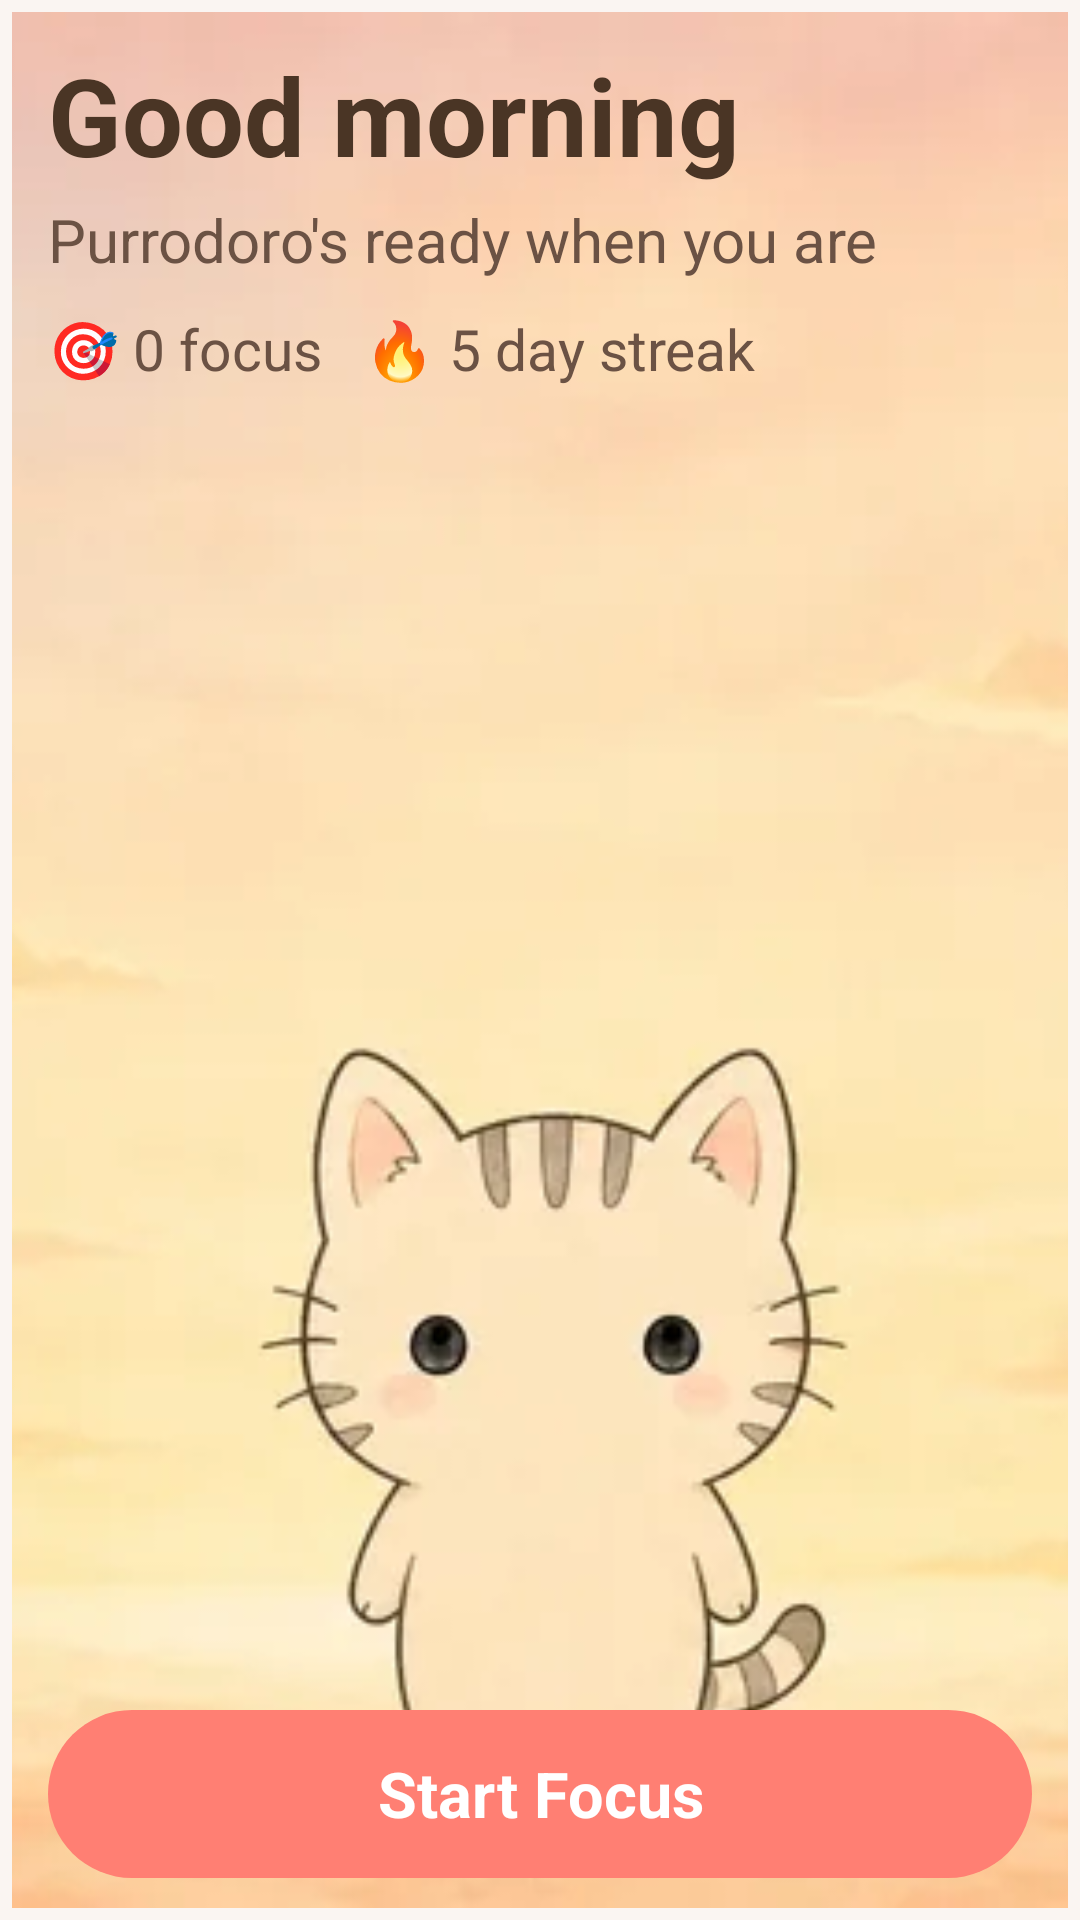

Produce the Android XML layout that renders to this screen, including the resource entries it uses.
<!-- AndroidManifest.xml: application theme Theme.Purrodoro -->
<!-- res/layout/widget_preview_dashboard.xml -->
<?xml version="1.0" encoding="utf-8"?>
<FrameLayout xmlns:android="http://schemas.android.com/apk/res/android"
    android:layout_width="match_parent"
    android:layout_height="match_parent"
    android:padding="@dimen/widget_preview_tasks_outer_padding">

    <FrameLayout
        android:layout_width="match_parent"
        android:layout_height="match_parent">

        <ImageView
            android:layout_width="match_parent"
            android:layout_height="match_parent"
            android:contentDescription="@null"
            android:scaleType="centerCrop"
            android:src="@drawable/widget_preview_dashboard_bg" />

        <LinearLayout
            android:layout_width="match_parent"
            android:layout_height="match_parent"
            android:orientation="vertical"
            android:paddingLeft="@dimen/widget_preview_dashboard_overlay_padding_h"
            android:paddingTop="@dimen/widget_preview_dashboard_overlay_padding_v"
            android:paddingRight="@dimen/widget_preview_dashboard_overlay_padding_h"
            android:paddingBottom="@dimen/widget_preview_dashboard_overlay_padding_v">

            <TextView
                android:layout_width="match_parent"
                android:layout_height="wrap_content"
                android:ellipsize="end"
                android:maxLines="1"
                android:text="@string/widget_preview_dashboard_greeting"
                android:textColor="#4A3525"
                android:textSize="@dimen/widget_preview_dashboard_greeting"
                android:textStyle="bold" />

            <TextView
                android:layout_width="match_parent"
                android:layout_height="wrap_content"
                android:layout_marginTop="4dp"
                android:ellipsize="end"
                android:maxLines="1"
                android:text="@string/widget_preview_dashboard_subtitle"
                android:textColor="#6B5244"
                android:textSize="@dimen/widget_preview_dashboard_subtitle" />

            <LinearLayout
                android:layout_width="match_parent"
                android:layout_height="wrap_content"
                android:layout_marginTop="10dp"
                android:gravity="center_vertical"
                android:orientation="horizontal">

                <TextView
                    android:layout_width="wrap_content"
                    android:layout_height="wrap_content"
                    android:text="@string/widget_preview_dashboard_focus_stat"
                    android:textColor="#6B5244"
                    android:textSize="@dimen/widget_preview_dashboard_stat" />

                <TextView
                    android:layout_width="wrap_content"
                    android:layout_height="wrap_content"
                    android:layout_marginStart="14dp"
                    android:text="@string/widget_preview_dashboard_streak_stat"
                    android:textColor="#6B5244"
                    android:textSize="@dimen/widget_preview_dashboard_stat" />
            </LinearLayout>

            <View
                android:layout_width="match_parent"
                android:layout_height="0dp"
                android:layout_weight="1" />

            <TextView
                android:layout_width="match_parent"
                android:layout_height="@dimen/widget_preview_dashboard_button_height"
                android:background="@drawable/widget_button_bg"
                android:gravity="center"
                android:text="@string/widget_daily_plan_start_focus"
                android:textColor="@color/widget_button_text"
                android:textSize="@dimen/widget_preview_dashboard_button_text"
                android:textStyle="bold" />
        </LinearLayout>
    </FrameLayout>
</FrameLayout>
<!-- resources referenced by this layout -->
<resources>
  <color name="widget_button_text">#FFFFFFFF</color>
  <dimen name="widget_preview_dashboard_button_height">56dp</dimen>
  <dimen name="widget_preview_dashboard_button_text">21sp</dimen>
  <dimen name="widget_preview_dashboard_greeting">36sp</dimen>
  <dimen name="widget_preview_dashboard_overlay_padding_h">12dp</dimen>
  <dimen name="widget_preview_dashboard_overlay_padding_v">10dp</dimen>
  <dimen name="widget_preview_dashboard_stat">19sp</dimen>
  <dimen name="widget_preview_dashboard_subtitle">20sp</dimen>
  <dimen name="widget_preview_tasks_outer_padding">4dp</dimen>
  <!-- drawable widget_button_bg (drawable) -->
  <?xml version="1.0" encoding="utf-8"?>
  <shape xmlns:android="http://schemas.android.com/apk/res/android"
      android:shape="rectangle">
      <solid android:color="@color/widget_button_fill" />
      <corners android:radius="34dp" />
  </shape>
  <!-- drawable widget_preview_dashboard_bg: png bitmap (drawable, 145932 bytes) -->
  <string name="widget_daily_plan_start_focus">Start Focus</string>
  <string name="widget_preview_dashboard_focus_stat">🎯 0 focus</string>
  <string name="widget_preview_dashboard_greeting">Good morning</string>
  <string name="widget_preview_dashboard_streak_stat">🔥 5 day streak</string>
  <string name="widget_preview_dashboard_subtitle">Purrodoro\'s ready when you are</string>
  <style name="Theme.Purrodoro" parent="android:Theme.Material.Light.NoActionBar">
          
          <item name="android:windowBackground">@color/window_background</item>
      </style>
  <color name="widget_button_fill">#FF7F73</color>
  <color name="window_background">#FAF5F2</color>
</resources>
